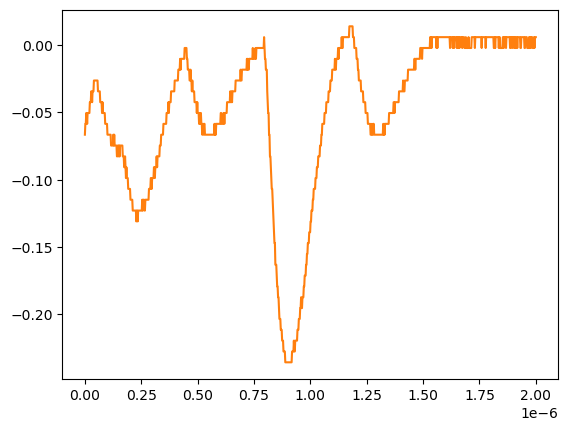

Values plotted in this chart, from the file beside it:
# KEYSIGHT TECHNOLOGIES, MSO-X 3024T, MY58262555, 07.30.2019051434
# time, 1
# 2024-07-24 15:45:23.692911
0.000000000000000000e+00, -6.663320000000000354e-02
2.002002002002001797e-09, -5.859299999999999925e-02
4.004004004004003593e-09, -5.859299999999999925e-02
6.006006006006005804e-09, -5.055280000000000190e-02
8.008008008008007187e-09, -5.055280000000000190e-02
1.001001001001000857e-08, -5.859299999999999925e-02
1.201201201201201161e-08, -5.055280000000000190e-02
1.401401401401401299e-08, -5.055280000000000190e-02
1.601601601601601437e-08, -5.055280000000000190e-02
1.801801801801801741e-08, -5.055280000000000190e-02
2.002002002002001714e-08, -5.055280000000000190e-02
2.202202202202202018e-08, -4.251259999999999761e-02
2.402402402402402322e-08, -4.251259999999999761e-02
2.602602602602602294e-08, -4.251259999999999761e-02
2.802802802802802598e-08, -3.447240000000000026e-02
3.003003003003002571e-08, -3.447240000000000026e-02
3.203203203203202875e-08, -4.251259999999999761e-02
3.403403403403403179e-08, -3.447240000000000026e-02
3.603603603603603482e-08, -3.447240000000000026e-02
3.803803803803803124e-08, -3.447240000000000026e-02
4.004004004004003428e-08, -2.643219999999999945e-02
4.204204204204203732e-08, -2.643219999999999945e-02
4.404404404404404036e-08, -2.643219999999999945e-02
4.604604604604604339e-08, -2.643219999999999945e-02
4.804804804804804643e-08, -2.643219999999999945e-02
5.005005005005004285e-08, -2.643219999999999945e-02
5.205205205205204589e-08, -2.643219999999999945e-02
5.405405405405404893e-08, -2.643219999999999945e-02
5.605605605605605196e-08, -2.643219999999999945e-02
5.805805805805805500e-08, -3.447240000000000026e-02
6.006006006006005142e-08, -3.447240000000000026e-02
6.206206206206205446e-08, -3.447240000000000026e-02
6.406406406406405750e-08, -3.447240000000000026e-02
6.606606606606606053e-08, -3.447240000000000026e-02
6.806806806806806357e-08, -4.251259999999999761e-02
7.007007007007006661e-08, -4.251259999999999761e-02
7.207207207207206965e-08, -4.251259999999999761e-02
7.407407407407407268e-08, -4.251259999999999761e-02
7.607607607607606249e-08, -5.055280000000000190e-02
7.807807807807806552e-08, -4.251259999999999761e-02
8.008008008008006856e-08, -5.055280000000000190e-02
8.208208208208207160e-08, -5.055280000000000190e-02
8.408408408408407464e-08, -5.055280000000000190e-02
8.608608608608607767e-08, -5.055280000000000190e-02
8.808808808808808071e-08, -5.055280000000000190e-02
9.009009009009008375e-08, -5.859299999999999925e-02
9.209209209209208679e-08, -5.859299999999999925e-02
9.409409409409408982e-08, -5.859299999999999925e-02
9.609609609609609286e-08, -5.859299999999999925e-02
9.809809809809808266e-08, -5.859299999999999925e-02
1.001001001001000857e-07, -6.663320000000000354e-02
1.021021021021020887e-07, -6.663320000000000354e-02
1.041041041041040918e-07, -6.663320000000000354e-02
1.061061061061060948e-07, -6.663320000000000354e-02
1.081081081081080979e-07, -6.663320000000000354e-02
1.101101101101101009e-07, -6.663320000000000354e-02
1.121121121121121039e-07, -6.663320000000000354e-02
1.141141141141141070e-07, -6.663320000000000354e-02
... 942 more rows
